Run: headless pygame with SDL's dummy video driver; simulated clock (each Clock.tick advances the game by its frame time, no real sleeping); random seed 0; keys injected as events and as key.get_pressed() state; mouse plan: one left click at the window centre at the start of phase 2, then a move to the lower-right quarter at the start of phase 3.
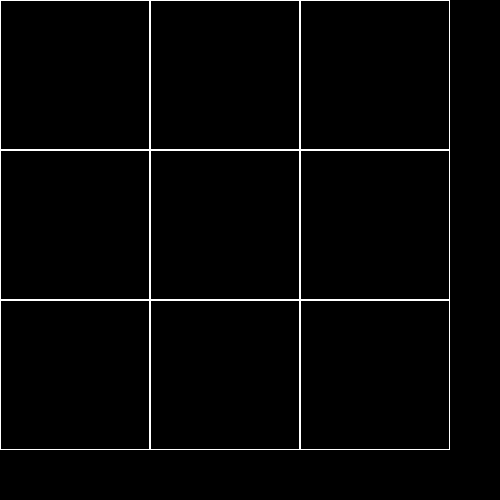
Frame 1 of 4 · flips 1–60 · no input
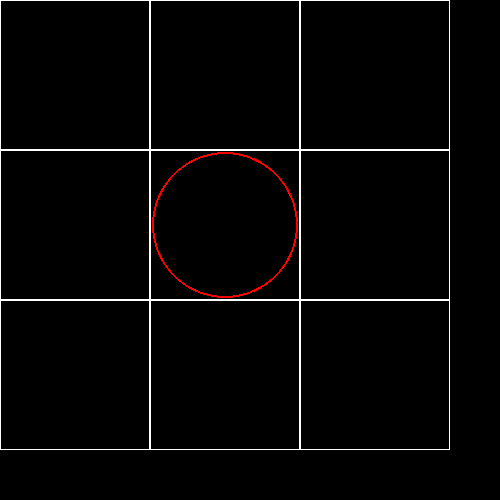
Frame 2 of 4 · flips 61–180 · clicked the window centre · tapped SPACE, RETURN · held RIGHT (→), D
Frame 3 of 4 · flips 181–300 · moved the mouse to the lower-right quarter · held DOWN (↓), S · screen unchanged from frame 2, image omitted
Frame 4 of 4 · flips 301–420 · held LEFT (←), A, UP (↑), W · screen unchanged from frame 3, image omitted

The pygame program that drew these frames:

import pygame


class Board:
    def __init__(self, width, height):
        self.width = width
        self.height = height
        self.board = [[0] * width for _ in range(height)]
        self.left = 10
        self.top = 10
        self.cell_size = 30
        self.color = (255, 255, 255)
        self.current_state = 1

    def set_view(self, left, top, cell_size):
        self.left = left
        self.top = top
        self.cell_size = cell_size

    def render(self, screen):
        for i in range(self.left, self.left + self.width * self.cell_size, self.cell_size):
            for j in range(self.left, self.left + self.height * self.cell_size, self.cell_size):
                pygame.draw.rect(screen, self.color, (i, j, self.cell_size, self.cell_size), 1)
                row, col = self.get_cell((i, j))
                if self.board[row][col] == 1:
                    pygame.draw.ellipse(screen, (255, 0, 0), (i + 2, j + 2, self.cell_size - 4, self.cell_size - 4), 2)
                elif self.board[row][col] == 2:
                    pygame.draw.line(screen,
                                     (0, 0, 255),
                                     (i + 2, j + 2),
                                     (i + self.cell_size - 4, j + self.cell_size - 4),
                                     2)
                    pygame.draw.line(screen,
                                     (0, 0, 255),
                                     (i + self.cell_size - 4, j + 2),
                                     (i + 2, j + self.cell_size - 4),
                                     2)

    def change_state(self):
        if self.current_state == 1:
            self.current_state = 2
        else:
            self.current_state = 1

    def get_cell(self, mouse_pos):
        x_click = mouse_pos[0]
        y_click = mouse_pos[1]
        if (x_click > self.width * self.cell_size + self.left) or \
                (y_click > self.height * self.cell_size + self.top):
            return None
        cell_col = (x_click - self.left) // self.cell_size
        cell_row = (y_click - self.top) // self.cell_size
        return cell_row, cell_col

    def on_click(self, cell):
        row = cell[0]
        col = cell[1]
        if self.board[row][col] == 0:
            self.board[row][col] = self.current_state
            self.change_state()

    def get_click(self, mouse_pos):
        cell = self.get_cell(mouse_pos)
        if cell:
            self.on_click(cell)


pygame.init()
size = width, height = 500, 500
screen = pygame.display.set_mode(size)
board = Board(3, 3)
board.set_view(0, 0, 150)
running = True
screen.fill((0, 0, 0))
while running:
    for event in pygame.event.get():
        if event.type == pygame.QUIT:
            running = False
        if event.type == pygame.MOUSEBUTTONDOWN:
            board.get_click(event.pos)
    board.render(screen)
    pygame.display.flip()
